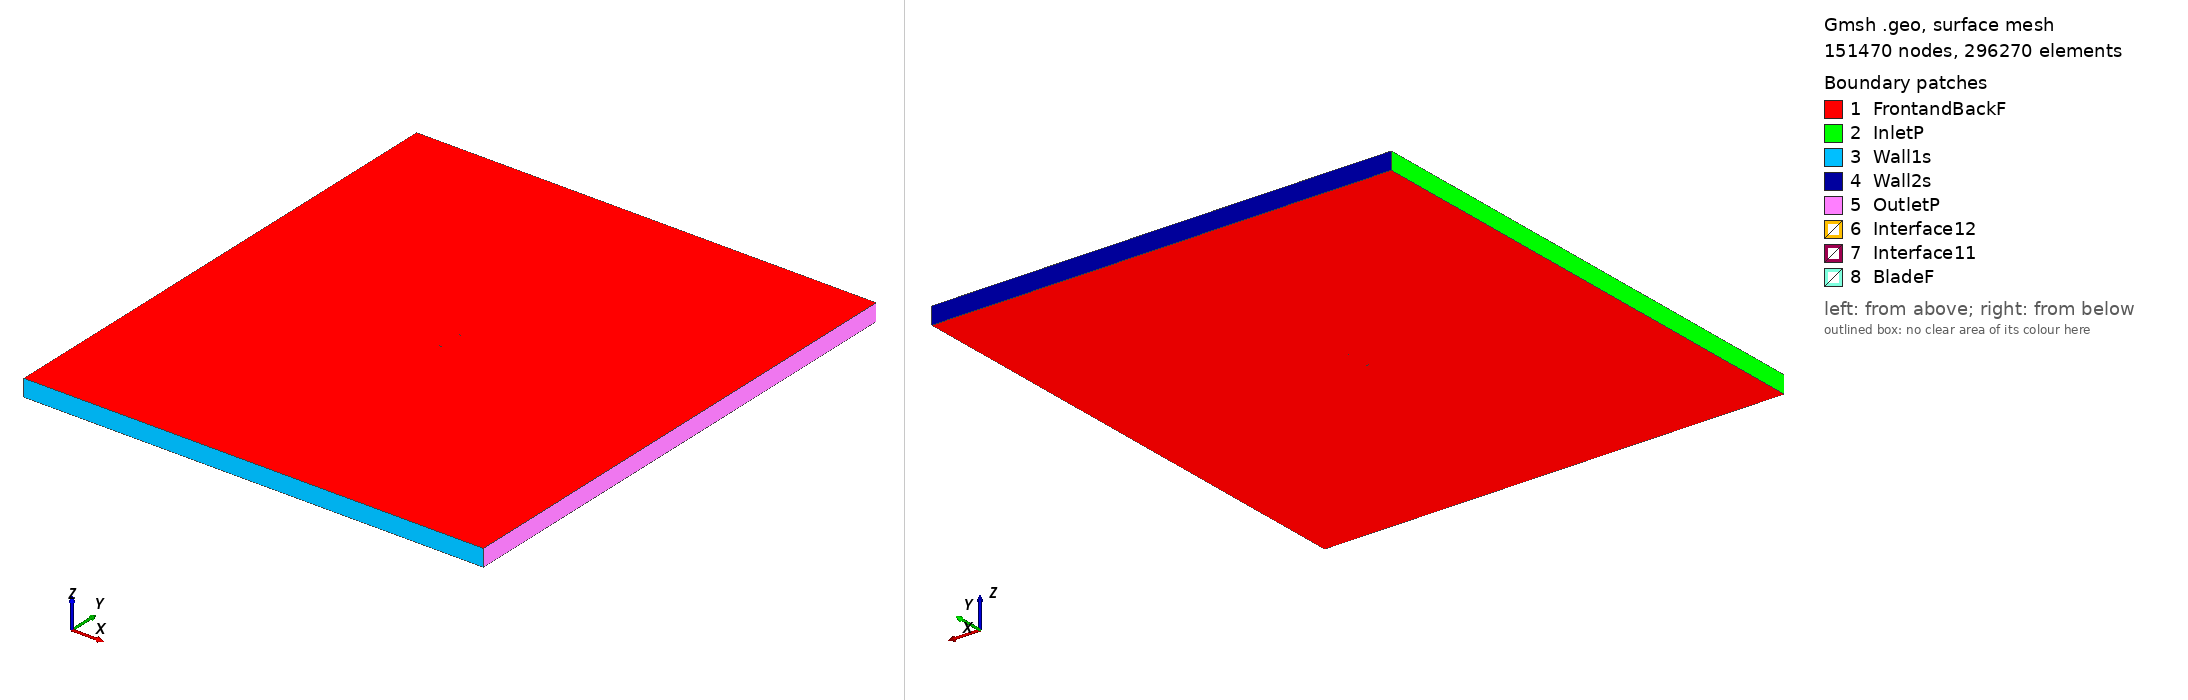

Gmsh geometry script, surface-meshed: 151470 nodes, 296270 surface elements. Boundary patches (legend numbers): 1 FrontandBackF, 2 InletP, 3 Wall1s, 4 Wall2s, 5 OutletP, 6 Interface12, 7 Interface11, 8 BladeF. Left view from above one corner, right view from below the opposite corner. Legend entries are the model's physical surfaces. The drawing asked Gmsh for element sizes between 1% and 20% of the model's largest extent; the script's own settings can give other sizes.

=== naca4421_tsr2_5.0214_aoa_9.0781.geo (drawn) ===
SetFactory("OpenCASCADE");

Point(1) = {0.074223, 0.712399, 0, 1.0};
Point(2) = {0.068834, 0.715461, 0, 1.0};
Point(3) = {0.061757, 0.719267, 0, 1.0};
Point(4) = {0.047501, 0.726248, 0, 1.0};
Point(5) = {0.033133, 0.732525, 0, 1.0};
Point(6) = {0.018648, 0.738067, 0, 1.0};
Point(7) = {0.004038, 0.742830, 0, 1.0};
Point(8) = {-0.010716, 0.746694, 0, 1.0};
Point(9) = {-0.025678, 0.749254, 0, 1.0};
Point(10) = {-0.033266, 0.749867, 0, 1.0};
Point(11) = {-0.040930, 0.750000, 0, 1.0};
Point(12) = {-0.048695, 0.749504, 0, 1.0};
Point(13) = {-0.056594, 0.748168, 0, 1.0};
Point(14) = {-0.060606, 0.747103, 0, 1.0};
Point(15) = {-0.064694, 0.745574, 0, 1.0};
Point(16) = {-0.068915, 0.743205, 0, 1.0};
Point(17) = {-0.071121, 0.741421, 0, 1.0};
Point(18) = {-0.074061, 0.735050, 0, 1.0};
Point(19) = {-0.072767, 0.731124, 0, 1.0};
Point(20) = {-0.071147, 0.729235, 0, 1.0};
Point(21) = {-0.067711, 0.726688, 0, 1.0};
Point(22) = {-0.064165, 0.724830, 0, 1.0};
Point(23) = {-0.060545, 0.723437, 0, 1.0};
Point(24) = {-0.053195, 0.721341, 0, 1.0};
Point(25) = {-0.045755, 0.719798, 0, 1.0};
Point(26) = {-0.038247, 0.718691, 0, 1.0};
Point(27) = {-0.030714, 0.717733, 0, 1.0};
Point(28) = {-0.015582, 0.716238, 0, 1.0};
Point(29) = {-0.000398, 0.715072, 0, 1.0};
Point(30) = {0.014816, 0.714086, 0, 1.0};
Point(31) = {0.030056, 0.713265, 0, 1.0};
Point(32) = {0.045293, 0.712429, 0, 1.0};
Point(33) = {0.060530, 0.711593, 0, 1.0};
Point(34) = {0.068152, 0.711190, 0, 1.0};
Point(35) = {0.073977, 0.710861, 0, 1.0};
Point(36) = {-0.074223, -0.712399, 0, 1.0};
Point(37) = {-0.068834, -0.715461, 0, 1.0};
Point(38) = {-0.061757, -0.719267, 0, 1.0};
Point(39) = {-0.047501, -0.726248, 0, 1.0};
Point(40) = {-0.033133, -0.732525, 0, 1.0};
Point(41) = {-0.018648, -0.738067, 0, 1.0};
Point(42) = {-0.004038, -0.742830, 0, 1.0};
Point(43) = {0.010716, -0.746694, 0, 1.0};
Point(44) = {0.025678, -0.749254, 0, 1.0};
Point(45) = {0.033266, -0.749867, 0, 1.0};
Point(46) = {0.040930, -0.750000, 0, 1.0};
Point(47) = {0.048695, -0.749504, 0, 1.0};
Point(48) = {0.056594, -0.748168, 0, 1.0};
Point(49) = {0.060606, -0.747103, 0, 1.0};
Point(50) = {0.064694, -0.745574, 0, 1.0};
Point(51) = {0.068915, -0.743205, 0, 1.0};
Point(52) = {0.071121, -0.741421, 0, 1.0};
Point(53) = {0.074061, -0.735050, 0, 1.0};
Point(54) = {0.072767, -0.731124, 0, 1.0};
Point(55) = {0.071147, -0.729235, 0, 1.0};
Point(56) = {0.067711, -0.726688, 0, 1.0};
Point(57) = {0.064165, -0.724830, 0, 1.0};
Point(58) = {0.060545, -0.723437, 0, 1.0};
Point(59) = {0.053195, -0.721341, 0, 1.0};
Point(60) = {0.045755, -0.719798, 0, 1.0};
Point(61) = {0.038247, -0.718691, 0, 1.0};
Point(62) = {0.030714, -0.717733, 0, 1.0};
Point(63) = {0.015582, -0.716238, 0, 1.0};
Point(64) = {0.000398, -0.715072, 0, 1.0};
Point(65) = {-0.014816, -0.714086, 0, 1.0};
Point(66) = {-0.030056, -0.713265, 0, 1.0};
Point(67) = {-0.045293, -0.712429, 0, 1.0};
Point(68) = {-0.060530, -0.711593, 0, 1.0};
Point(69) = {-0.068152, -0.711190, 0, 1.0};
Point(70) = {-0.073977, -0.710861, 0, 1.0};

// Lines: first blade (splines 1-4)
Spline(1) = {1:35};
Spline(2) = {35,1};

// Lines: second blade (splines 5-8)
Spline(3) = {36:70};
Spline(4) = {70,36};

// Outer domain (points 20001-4 and lines)
Point(71) = {-13.50000000, -15.00000000, 0, 1.0};
Point(72) = {-13.50000000, 15.00000000, 0, 1.0};
Point(73) = {13.50000000, 15.00000000, 0, 1.0};
Point(74) = {13.50000000, -15.00000000, 0, 1.0};
Line(11) = {71, 72};
Line(12) = {72, 73};
Line(13) = {73, 74};
Line(14) = {71, 74};

// Interface (between moving and stationary domain) (circles)
Circle(9) = {0, 0, 0, 0.80000000, 0, 2*Pi};
Circle(10) = {0, 0, 0, 0.80000000, 0, 2*Pi};

// Loops collect Lines/Splines/etc (blade1, blade2, domain, first circle)
Line Loop(1) = {1:2};
Line Loop(2) = {3:4};
Line Loop(3) = {11,12,13,-14};
Line Loop(4) = {9};

// BooleanDifference cuts out the circle/interface from the domain
Plane Surface(1) = {3};
Plane Surface(2) = {4};
BooleanDifference{ Surface{1}; Delete;}{ Surface{2}; Delete;}

// This one cuts out the blades from the inner circle/interface
Line Loop(6) = {10};
Plane Surface(5) = {6};
Plane Surface(6) = {1};
Plane Surface(7) = {2};
BooleanDifference{ Surface{5}; Delete;}{ Surface{6,7}; Delete;}

// extrude to 3rd dimension
Extrude {0, 0, 1} {Surface{1}; Surface{5}; Layers{1}; Recombine;}

// Physical Surfaces are the named boundaries (patches)
Physical Surface("Interface11") = {12};
Physical Surface("Interface12") = {10};

// sides of domain
Physical Surface("InletP") = {6};
Physical Surface("OutletP") = {9};

// top and bottom of domain
Physical Surface("Wall1s") = {7};
Physical Surface("Wall2s") = {8};

// Check FrontandBackF by ensuring there is nothing in the 3rd dimension
Physical Surface("FrontandBackF") = {1,11,5,17};
Physical Surface("BladeF") = {13:16};
Physical Volume("Turbine") = {2};
Physical Volume("Farfield") = {1};

// settings for airfoil boundary layer
Field[1] = BoundaryLayer;
Field[1].EdgesList = {1:4};
Field[1].hwall_n = 1e-3;
Field[1].thickness = 1.5e-2;
Field[1].ratio = 1.05;
Field[1].Quads = 1;
BoundaryLayer Field = 1;

// control points for mesh (blade and interface)
// floor((arc length / 1.5mm)/ 2) -> Transfinite Line
Transfinite Line {1,3} = 105 Using Progression 1;
Transfinite Line {2,4} = 2 Using Progression 1;
Transfinite Line {9, 15} = 800 Using Progression 1;

// For more information on gmsh syntax, visit http://gmsh.info/doc/texinfo/gmsh.html
